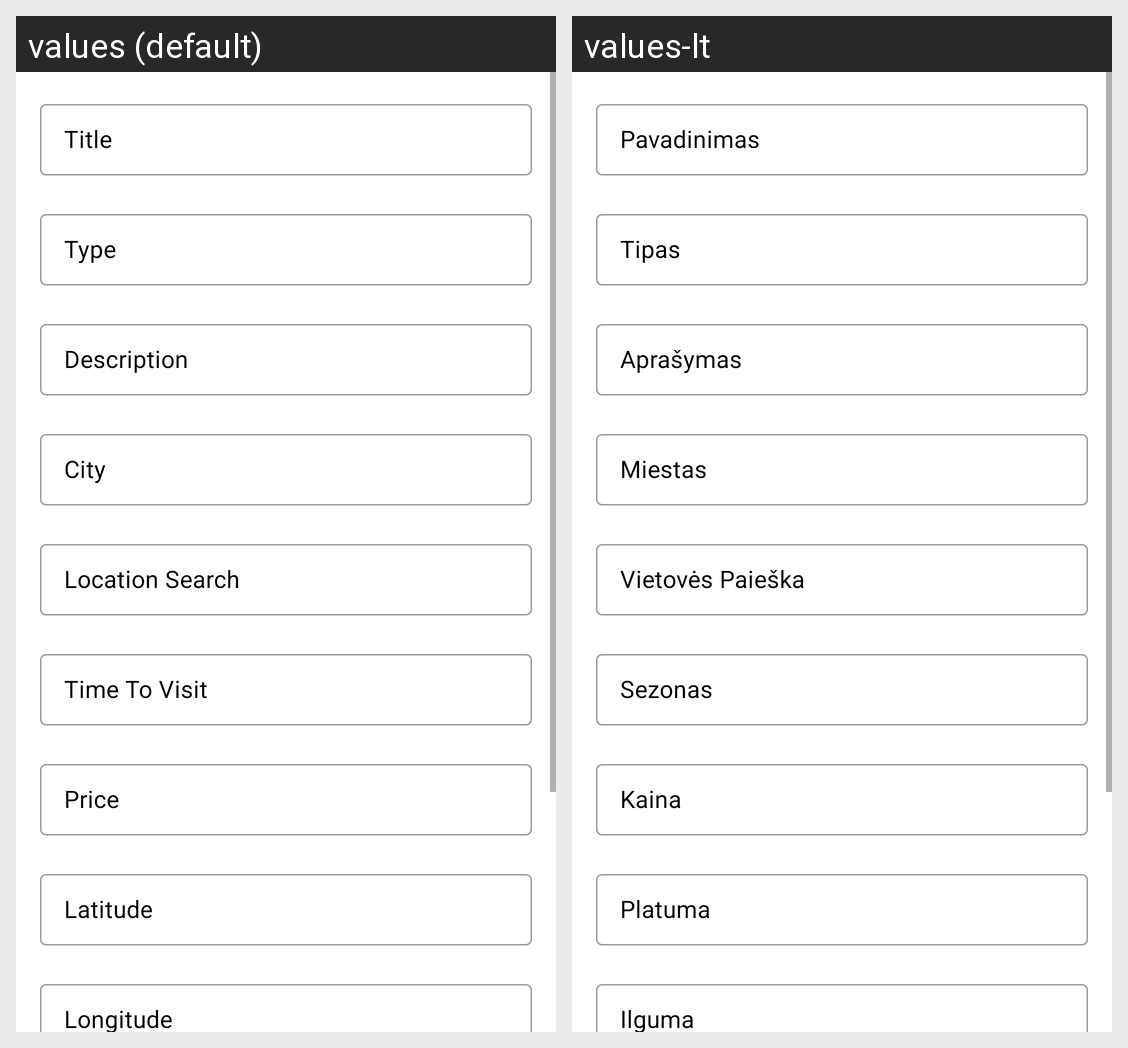

The same Android screen rendered under two of its app's locales, left to right. List the strings drawn on it with the default value and each locale's translation.
Android screen res/layout/fragment_add_edit_location.xml rendered under 2 locales, left to right: values (default), values-lt. Device: Nexus 5 (rendered at 1080×1920; each locale shown at half size, 540×960, under a caption strip naming it); theme Theme.TouristTrips.
Strings drawn on this screen, with the default value and each locale's value (text and hints the layout hard-codes, and strings that could not be matched under every locale, appear in the picture but are not listed):

title
  values: Title
  values-lt: Pavadinimas

type
  values: Type
  values-lt: Tipas

description
  values: Description
  values-lt: Aprašymas

city
  values: City
  values-lt: Miestas

location_search
  values: Location Search
  values-lt: Vietovės Paieška

time_to_visit
  values: Time To Visit
  values-lt: Sezonas

price
  values: Price
  values-lt: Kaina

latitude
  values: Latitude
  values-lt: Platuma

longitude
  values: Longitude
  values-lt: Ilguma
